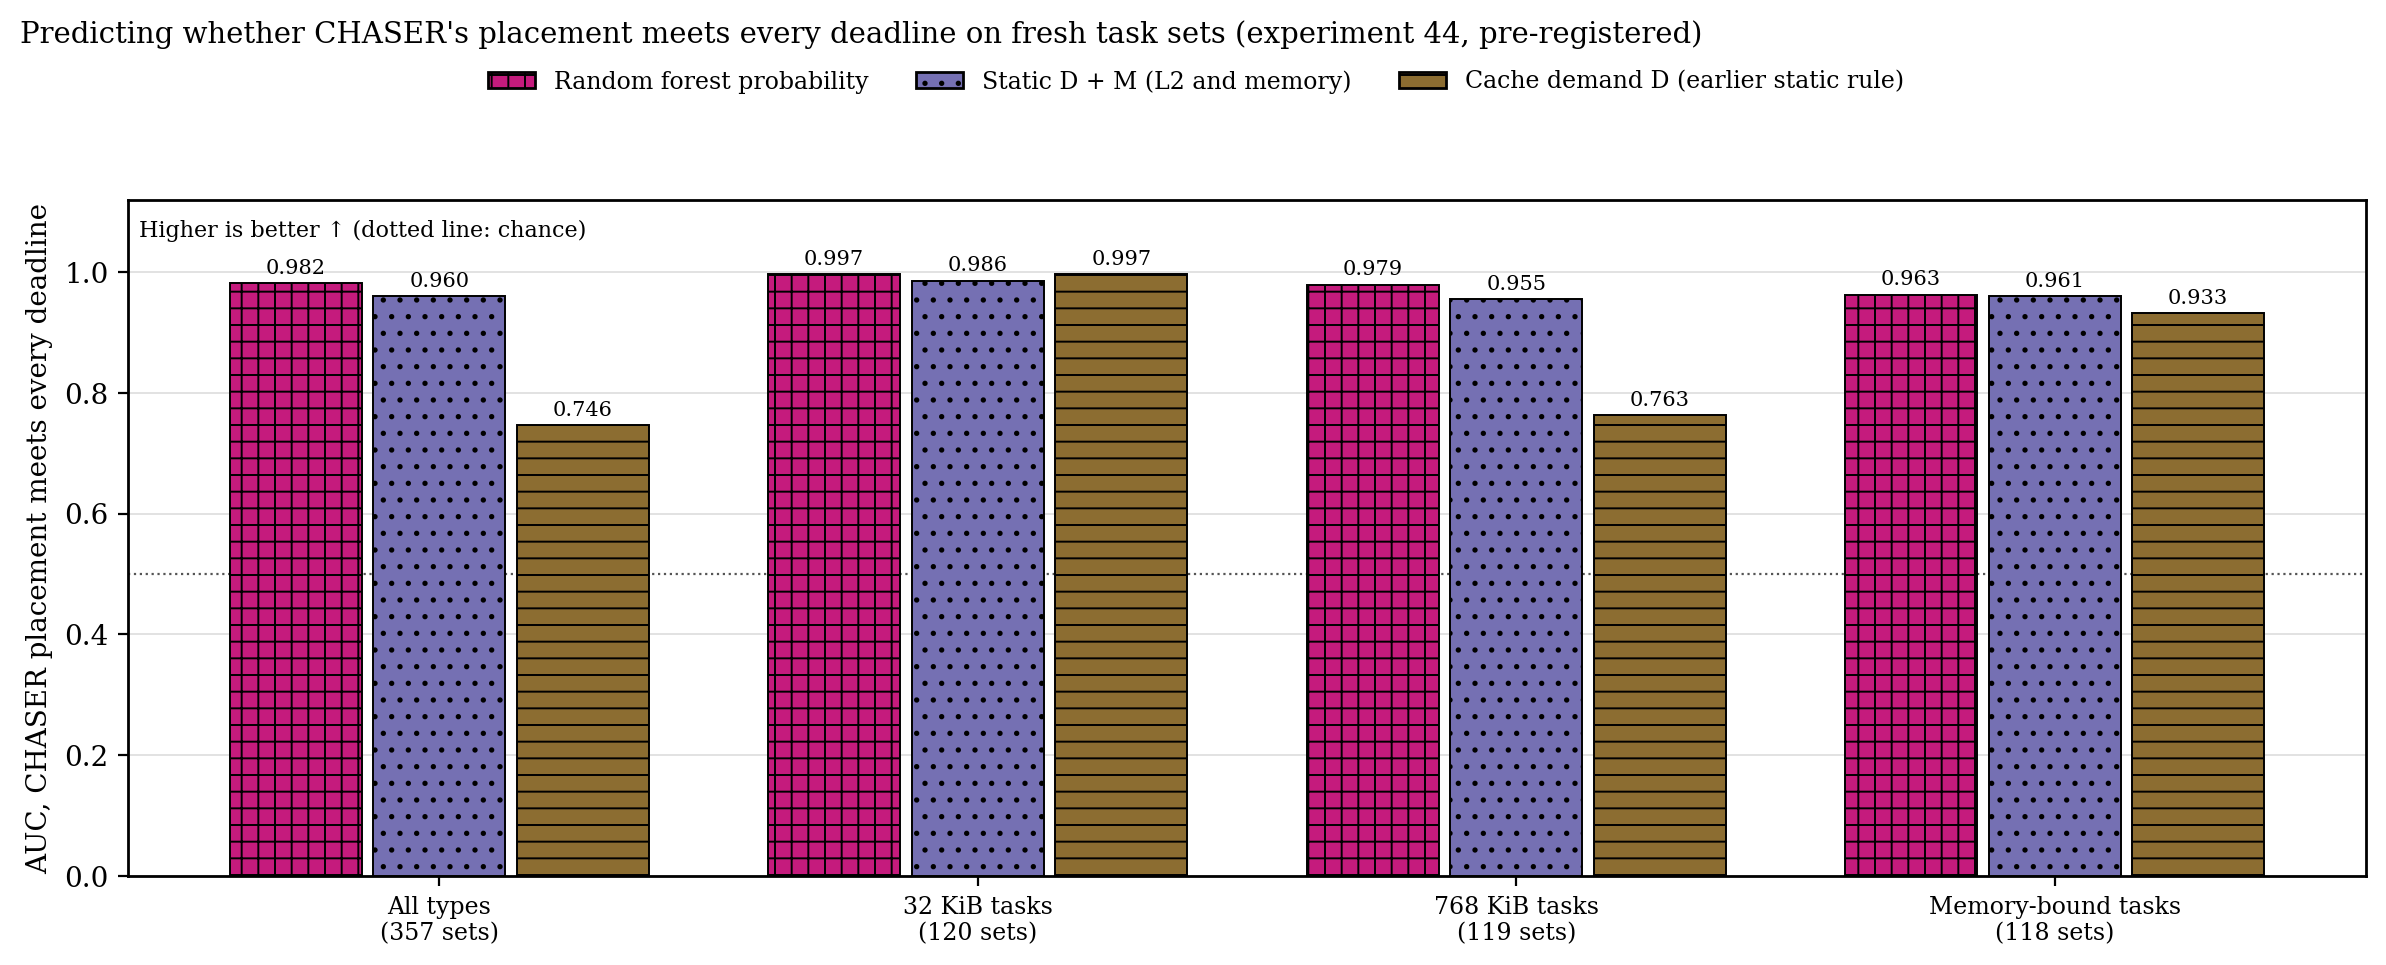

Source data for this figure (header and first rows):
group, score, auc
all, p_chaser, 0.9823
all, occupancy, 0.9599
all, cache_demand, 0.7464
confirm-small-v1, p_chaser, 0.9972
confirm-small-v1, occupancy, 0.9860
confirm-small-v1, cache_demand, 0.9966
confirm-big-v1, p_chaser, 0.9792
confirm-big-v1, occupancy, 0.9553
confirm-big-v1, cache_demand, 0.7630
confirm-mem-v1, p_chaser, 0.9627
confirm-mem-v1, occupancy, 0.9605
confirm-mem-v1, cache_demand, 0.9326
